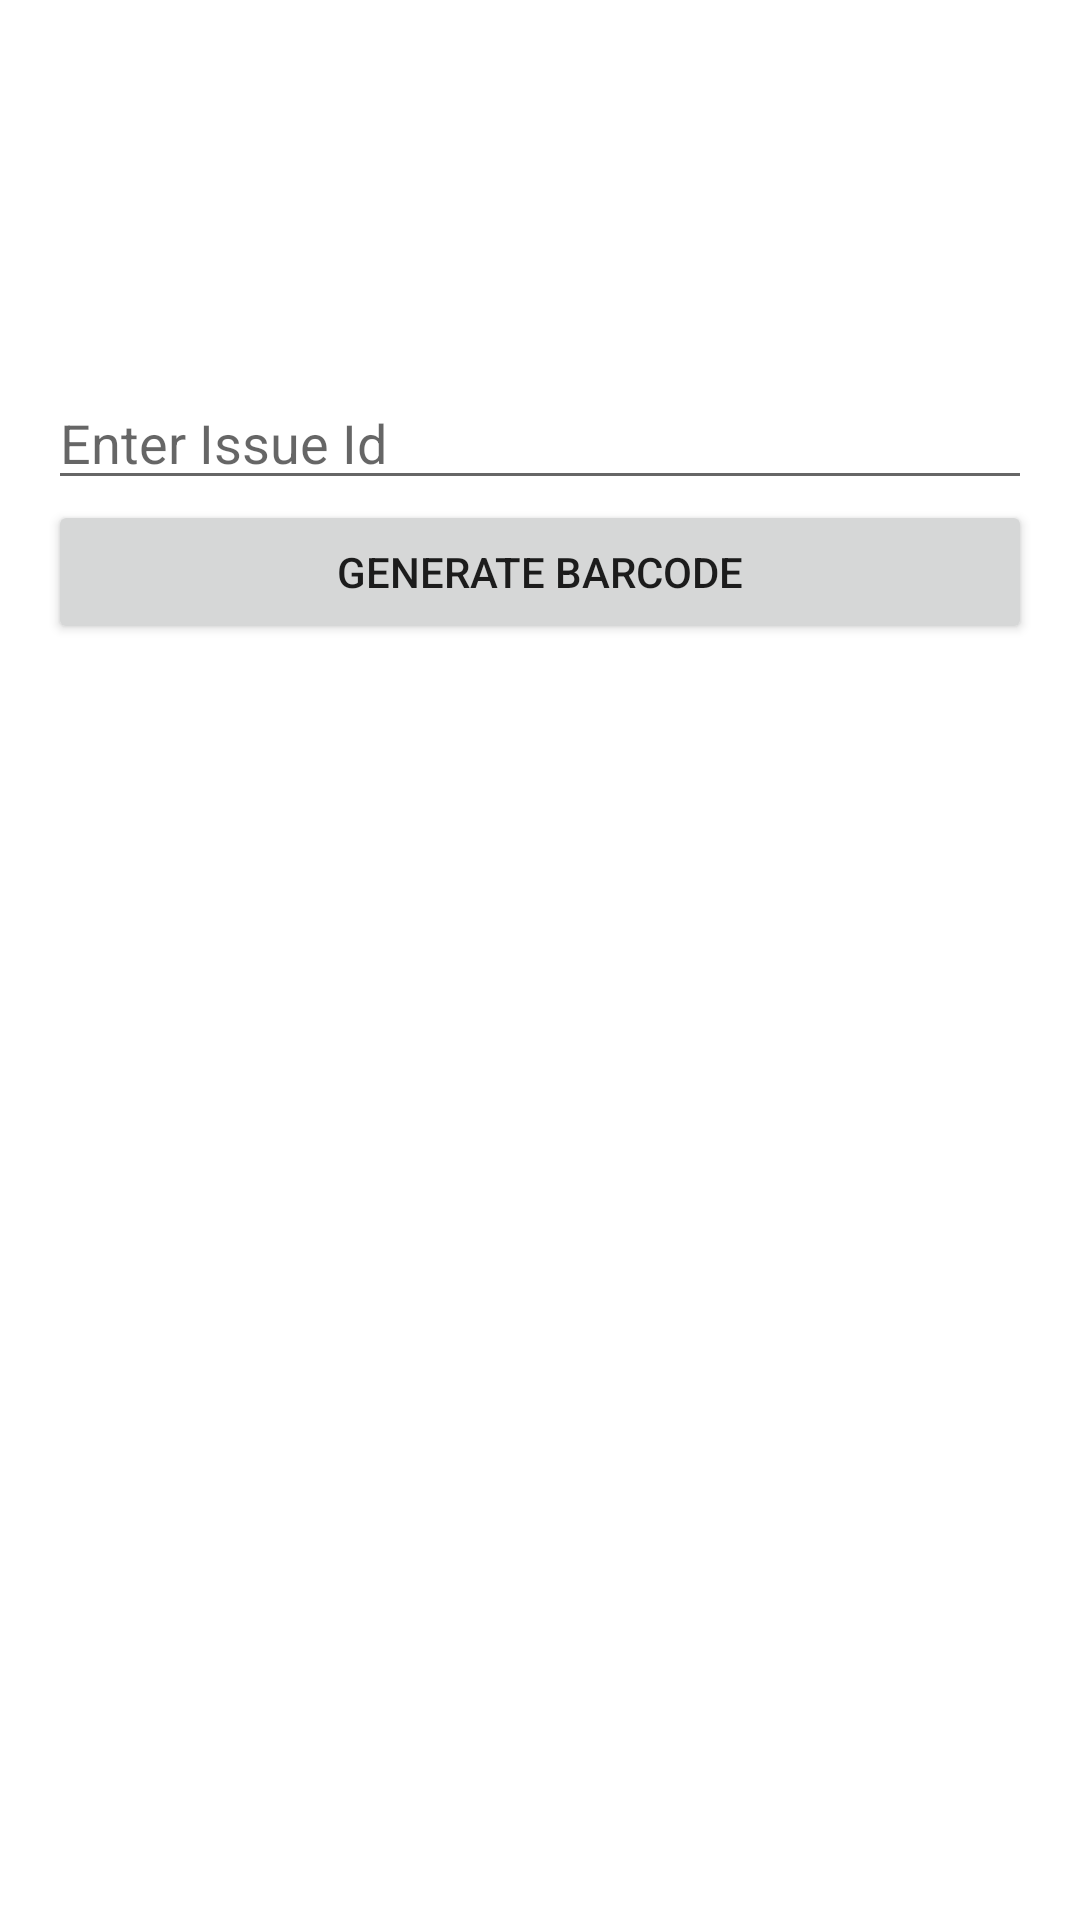

Android layout source for this screen:
<!-- AndroidManifest.xml: application theme Theme.EkoteApplication -->
<!-- res/layout/layout_barcode.xml -->
<?xml version="1.0" encoding="utf-8"?>
<androidx.constraintlayout.widget.ConstraintLayout xmlns:android="http://schemas.android.com/apk/res/android"
    android:layout_width="match_parent"
    android:layout_height="match_parent">

    <LinearLayout
        android:layout_width="match_parent"
        android:layout_height="match_parent"
        android:orientation="vertical"
        android:padding="16dp"
        android:gravity="center">

        
        <EditText
            android:id="@+id/uniqueIdentifierEditText"
            android:layout_width="match_parent"
            android:layout_height="wrap_content"
            android:hint="Enter Issue Id"
            android:inputType="text" />

        
        <Button
            android:id="@+id/generateBarcodeButton"
            android:layout_width="match_parent"
            android:layout_height="wrap_content"
            android:text="Generate Barcode" />

        
        <ImageView
            android:id="@+id/barcodeImageView"
            android:layout_width="300dp"
            android:layout_height="300dp"
            android:layout_gravity="center" />

    </LinearLayout>

</androidx.constraintlayout.widget.ConstraintLayout>
<!-- resources referenced by this layout -->
<resources>
  <style name="Theme.EkoteApplication" parent="Theme.MaterialComponents.DayNight.DarkActionBar">
          
          <item name="colorPrimary">@color/green_200</item>
          <item name="colorPrimaryVariant">@color/green_200</item>
          <item name="colorOnPrimary">@color/white</item>
          
          <item name="colorSecondary">@color/teal_200</item>
          <item name="colorSecondaryVariant">@color/teal_700</item>
          <item name="colorOnSecondary">@color/black</item>
          
          <item name="android:statusBarColor">?attr/colorPrimaryVariant</item>
          
      </style>
  <color name="green_200">#406744</color>
  <color name="white">#FFFFFFFF</color>
  <color name="teal_200">#FF03DAC5</color>
  <color name="teal_700">#FF018786</color>
  <color name="black">#FF000000</color>
</resources>
